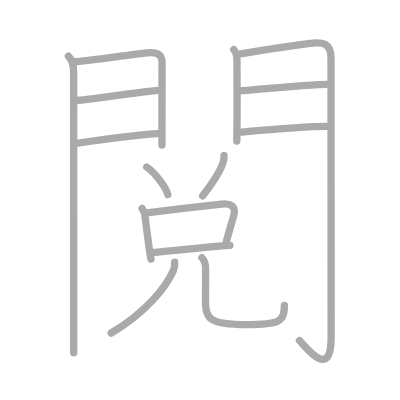
t = 0.00 s
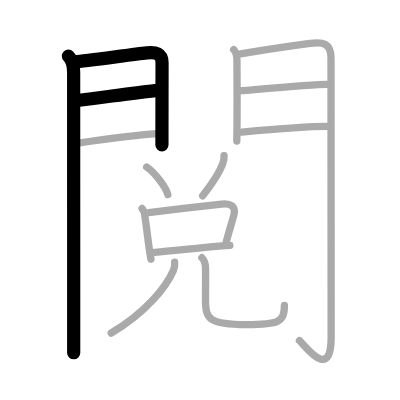
t = 3.00 s
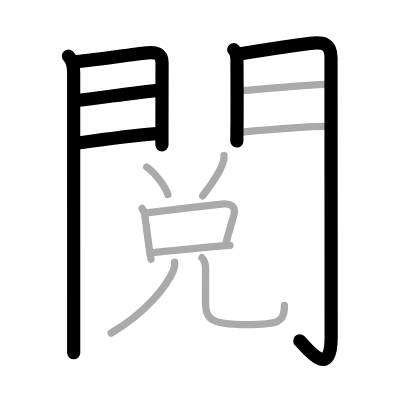
t = 6.00 s
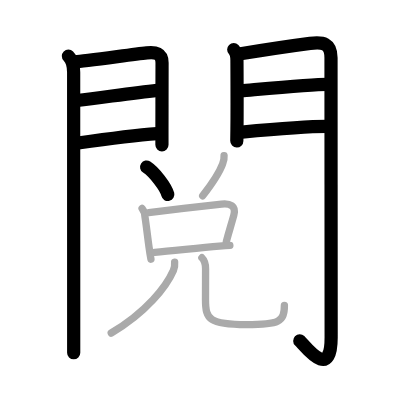
t = 9.00 s
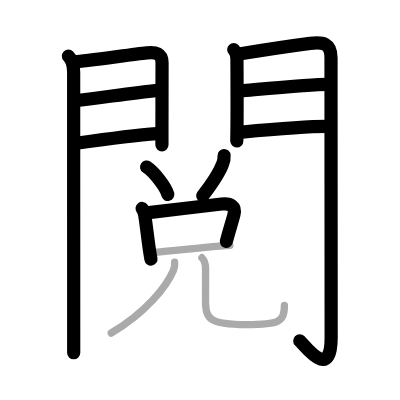
t = 12.00 s
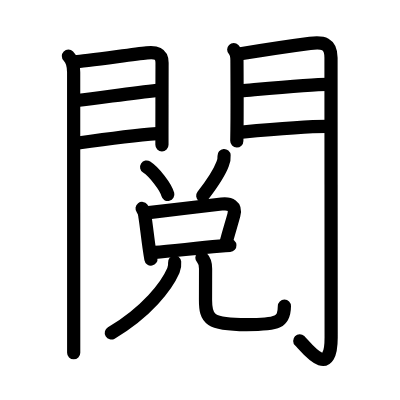
t = 15.00 s

The animated SVG that drew these frames (rendered in a browser with its animation timeline set to each time). Animation: 15 SMIL elements (animate=15); one cycle of 15.00 s.

<?xml version="1.0" standalone="no"?>
<!DOCTYPE svg PUBLIC "-//W3C//DTD SVG 1.1//EN"   "http://www.w3.org/Graphics/SVG/1.1/DTD/svg11.dtd">
<svg width="400px" height="400px"  version="1.1" xmlns="http://www.w3.org/2000/svg">
  <defs>
    <marker id="Triangle" viewBox="0 0 10 10" refX="0" refY="5" markerUnits="strokeWidth" markerWidth="3" style="stroke-opacity:0%;fill:#aaaaaa;" markerHeight="2" orient="auto">
      <path d="M 0 0 L 10 5 L 0 10 z" />
    </marker>
    
    <marker id="Arrow" viewBox="0 0 10 10" refX="5" refY="5" markerUnits="strokeWidth" markerWidth="1.8" style="stroke-opacity:0%;fill:#770000;" markerHeight="2" orient="auto">
      <path d="M 0 4 L 6 4 L 4 1 L 10 5 L 4 9 L 6 6 L 0 6 z" />
        <circle cx="5" cy="5" r="5" />
      </marker>
    
    <marker id="TriangleRed" viewBox="0 0 10 10" refX="0" refY="5" markerUnits="strokeWidth" markerWidth="3" style="stroke-opacity:0%;fill:#CC0000;" markerHeight="2" orient="auto">
      <path d="M 0 0 L 10 5 L 0 10 z" />
    </marker>
    
    <marker id="ArrowRed" viewBox="0 0 10 10" refX="5" refY="5" markerUnits="strokeWidth" markerWidth="1.8" style="stroke-opacity:0%;fill:#CC0000;" markerHeight="2" orient="auto">
      <path d="M 0 4 L 6 4 L 4 1 L 10 5 L 4 9 L 6 6 L 0 6 z" />
        <circle cx="5" cy="5" r="5" />
      </marker>
    
  </defs>
  
  <path style="fill:#ffffff; fill-opacity:100%; fill-rule:evenodd; stroke-width:0;" d="M 0 0 L 400px 0 L 400px 400px L 0 400px L 0 0" />

  <g transform="scale(3.6697247706422 3.6697247706422)">
<path style="fill:none; fill-opacity:0%; fill-rule:evenodd; stroke:#aaaaaa; stroke-opacity:100%; stroke-width: 1.5pt; stroke-linejoin:round; stroke-linecap:round;" d="M18.64 15.29c1.03 1.03 1.43 2.71 1.43 4.4c0 2.54 0.01 50.61 0.01 69.3c0 3.82 0 6.42 0 7.14"></path>
<path style="fill:none; fill-opacity:0%; fill-rule:evenodd; stroke:#aaaaaa; stroke-opacity:100%; stroke-width: 1.5pt; stroke-linejoin:round; stroke-linecap:round;" d="M20.52 16.83c2.15-0.09 15.04-1.91 19.47-2.41c2.39-0.27 4.18 0.05 4.17 2.7c0 3.5-0.02 12.07-0.03 18.01c0 1.76 0 3.28 0 4.38"></path>
<path style="fill:none; fill-opacity:0%; fill-rule:evenodd; stroke:#aaaaaa; stroke-opacity:100%; stroke-width: 1.5pt; stroke-linejoin:round; stroke-linecap:round;" d="M20.95 27.39c7.42-0.89 15.05-2.02 21.88-2.76"></path>
<path style="fill:none; fill-opacity:0%; fill-rule:evenodd; stroke:#aaaaaa; stroke-opacity:100%; stroke-width: 1.5pt; stroke-linejoin:round; stroke-linecap:round;" d="M21.27 38.98c8.11-1.15 14.39-2.03 21.56-2.56"></path>
<path style="fill:none; fill-opacity:0%; fill-rule:evenodd; stroke:#aaaaaa; stroke-opacity:100%; stroke-width: 1.5pt; stroke-linejoin:round; stroke-linecap:round;" d="M63.69 13.51c0.71 0.71 0.88 1.99 0.88 2.98c0 0.57 0.08 13.19 0 18.76c-0.02 1.7-0.04 3.08-0.04 3.17"></path>
<path style="fill:none; fill-opacity:0%; fill-rule:evenodd; stroke:#aaaaaa; stroke-opacity:100%; stroke-width: 1.5pt; stroke-linejoin:round; stroke-linecap:round;" d="M65.55 14.66c5.01-0.83 13.78-2.16 18.95-2.84c3.5-0.46 5.7-0.04 5.7 3.93c0 20.38 0.04 62.53 0.04 76.13c0 12.31-7.19 2.22-8.64 0.93"></path>
<path style="fill:none; fill-opacity:0%; fill-rule:evenodd; stroke:#aaaaaa; stroke-opacity:100%; stroke-width: 1.5pt; stroke-linejoin:round; stroke-linecap:round;" d="M65.74 24.72c5.63-0.47 19.59-1.74 23.4-1.74"></path>
<path style="fill:none; fill-opacity:0%; fill-rule:evenodd; stroke:#aaaaaa; stroke-opacity:100%; stroke-width: 1.5pt; stroke-linejoin:round; stroke-linecap:round;" d="M65.8 36.01c6.82-0.63 16.84-1.56 23.3-1.56"></path>
<path style="fill:none; fill-opacity:0%; fill-rule:evenodd; stroke:#aaaaaa; stroke-opacity:100%; stroke-width: 1.5pt; stroke-linejoin:round; stroke-linecap:round;" d="M39.96 45.51c2.04 1.32 5.26 5.44 5.77 7.5"></path>
<path style="fill:none; fill-opacity:0%; fill-rule:evenodd; stroke:#aaaaaa; stroke-opacity:100%; stroke-width: 1.5pt; stroke-linejoin:round; stroke-linecap:round;" d="M61.06 42.39c0.06 0.8-0.07 1.56-0.4 2.29c-0.84 2.26-2.16 4.44-5.43 8.69"></path>
<path style="fill:none; fill-opacity:0%; fill-rule:evenodd; stroke:#aaaaaa; stroke-opacity:100%; stroke-width: 1.5pt; stroke-linejoin:round; stroke-linecap:round;" d="M38.72 56.81c0.49 0.64 0.75 1.37 0.77 2.19c0.34 2.08 0.72 5.53 1.14 8.48c0.16 1.13 0.33 2.21 0.5 3.15"></path>
<path style="fill:none; fill-opacity:0%; fill-rule:evenodd; stroke:#aaaaaa; stroke-opacity:100%; stroke-width: 1.5pt; stroke-linejoin:round; stroke-linecap:round;" d="M40.52 57.94c5.3-0.67 15.1-1.77 19.86-2.34c2.29-0.27 4.03 0.47 3.34 3.02c-0.65 2.4-1.23 4.14-2.05 7.22"></path>
<path style="fill:none; fill-opacity:0%; fill-rule:evenodd; stroke:#aaaaaa; stroke-opacity:100%; stroke-width: 1.5pt; stroke-linejoin:round; stroke-linecap:round;" d="M42.18 68.77c4.82-0.4 11.64-1.17 17.57-1.68c1.04-0.09 2.01-0.17 2.89-0.22"></path>
<path style="fill:none; fill-opacity:0%; fill-rule:evenodd; stroke:#aaaaaa; stroke-opacity:100%; stroke-width: 1.5pt; stroke-linejoin:round; stroke-linecap:round;" d="M47.59 71.44c0.05 0.5-0.05 1.58-0.34 2.27C45.38 78 40 85 30.31 90.75"></path>
<path style="fill:none; fill-opacity:0%; fill-rule:evenodd; stroke:#aaaaaa; stroke-opacity:100%; stroke-width: 1.5pt; stroke-linejoin:round; stroke-linecap:round;" d="M55.02 70.23c0.69 0.69 1 1.65 1 2.98c0 3.06-0.02 4.75-0.02 8.54c0 5.25 1.05 6.72 11.15 6.72c8.85 0 10.35-0.72 10.35-5.26"></path>

<path style="fill:none; fill-opacity:0%; fill-rule:evenodd; stroke:#000000; stroke-opacity:100%; stroke-width: 2.7pt; stroke-linejoin:round; stroke-linecap:round;" d="M18.64 15.29c1.03 1.03 1.43 2.71 1.43 4.4c0 2.54 0.01 50.61 0.01 69.3c0 3.82 0 6.42 0 7.14" pathLength="100" stroke-dashoffset="100" stroke-dasharray="100 105"><animate id="dashAnim1" attributeName="stroke-dashoffset" from="100" to="0" dur="1s" calcMode="linear" fill="freeze"/></path>
<path style="fill:none; fill-opacity:0%; fill-rule:evenodd; stroke:#000000; stroke-opacity:100%; stroke-width: 2.7pt; stroke-linejoin:round; stroke-linecap:round;" d="M20.52 16.83c2.15-0.09 15.04-1.91 19.47-2.41c2.39-0.27 4.18 0.05 4.17 2.7c0 3.5-0.02 12.07-0.03 18.01c0 1.76 0 3.28 0 4.38" pathLength="100" stroke-dashoffset="100" stroke-dasharray="100 105"><animate id="dashAnim2" attributeName="stroke-dashoffset" from="100" to="0" dur="1s" calcMode="linear" begin="dashAnim1.end" fill="freeze"/></path>
<path style="fill:none; fill-opacity:0%; fill-rule:evenodd; stroke:#000000; stroke-opacity:100%; stroke-width: 2.7pt; stroke-linejoin:round; stroke-linecap:round;" d="M20.95 27.39c7.42-0.89 15.05-2.02 21.88-2.76" pathLength="100" stroke-dashoffset="100" stroke-dasharray="100 105"><animate id="dashAnim3" attributeName="stroke-dashoffset" from="100" to="0" dur="1s" calcMode="linear" begin="dashAnim2.end" fill="freeze"/></path>
<path style="fill:none; fill-opacity:0%; fill-rule:evenodd; stroke:#000000; stroke-opacity:100%; stroke-width: 2.7pt; stroke-linejoin:round; stroke-linecap:round;" d="M21.27 38.98c8.11-1.15 14.39-2.03 21.56-2.56" pathLength="100" stroke-dashoffset="100" stroke-dasharray="100 105"><animate id="dashAnim4" attributeName="stroke-dashoffset" from="100" to="0" dur="1s" calcMode="linear" begin="dashAnim3.end" fill="freeze"/></path>
<path style="fill:none; fill-opacity:0%; fill-rule:evenodd; stroke:#000000; stroke-opacity:100%; stroke-width: 2.7pt; stroke-linejoin:round; stroke-linecap:round;" d="M63.69 13.51c0.71 0.71 0.88 1.99 0.88 2.98c0 0.57 0.08 13.19 0 18.76c-0.02 1.7-0.04 3.08-0.04 3.17" pathLength="100" stroke-dashoffset="100" stroke-dasharray="100 105"><animate id="dashAnim5" attributeName="stroke-dashoffset" from="100" to="0" dur="1s" calcMode="linear" begin="dashAnim4.end" fill="freeze"/></path>
<path style="fill:none; fill-opacity:0%; fill-rule:evenodd; stroke:#000000; stroke-opacity:100%; stroke-width: 2.7pt; stroke-linejoin:round; stroke-linecap:round;" d="M65.55 14.66c5.01-0.83 13.78-2.16 18.95-2.84c3.5-0.46 5.7-0.04 5.7 3.93c0 20.38 0.04 62.53 0.04 76.13c0 12.31-7.19 2.22-8.64 0.93" pathLength="100" stroke-dashoffset="100" stroke-dasharray="100 105"><animate id="dashAnim6" attributeName="stroke-dashoffset" from="100" to="0" dur="1s" calcMode="linear" begin="dashAnim5.end" fill="freeze"/></path>
<path style="fill:none; fill-opacity:0%; fill-rule:evenodd; stroke:#000000; stroke-opacity:100%; stroke-width: 2.7pt; stroke-linejoin:round; stroke-linecap:round;" d="M65.74 24.72c5.63-0.47 19.59-1.74 23.4-1.74" pathLength="100" stroke-dashoffset="100" stroke-dasharray="100 105"><animate id="dashAnim7" attributeName="stroke-dashoffset" from="100" to="0" dur="1s" calcMode="linear" begin="dashAnim6.end" fill="freeze"/></path>
<path style="fill:none; fill-opacity:0%; fill-rule:evenodd; stroke:#000000; stroke-opacity:100%; stroke-width: 2.7pt; stroke-linejoin:round; stroke-linecap:round;" d="M65.8 36.01c6.82-0.63 16.84-1.56 23.3-1.56" pathLength="100" stroke-dashoffset="100" stroke-dasharray="100 105"><animate id="dashAnim8" attributeName="stroke-dashoffset" from="100" to="0" dur="1s" calcMode="linear" begin="dashAnim7.end" fill="freeze"/></path>
<path style="fill:none; fill-opacity:0%; fill-rule:evenodd; stroke:#000000; stroke-opacity:100%; stroke-width: 2.7pt; stroke-linejoin:round; stroke-linecap:round;" d="M39.96 45.51c2.04 1.32 5.26 5.44 5.77 7.5" pathLength="100" stroke-dashoffset="100" stroke-dasharray="100 105"><animate id="dashAnim9" attributeName="stroke-dashoffset" from="100" to="0" dur="1s" calcMode="linear" begin="dashAnim8.end" fill="freeze"/></path>
<path style="fill:none; fill-opacity:0%; fill-rule:evenodd; stroke:#000000; stroke-opacity:100%; stroke-width: 2.7pt; stroke-linejoin:round; stroke-linecap:round;" d="M61.06 42.39c0.06 0.8-0.07 1.56-0.4 2.29c-0.84 2.26-2.16 4.44-5.43 8.69" pathLength="100" stroke-dashoffset="100" stroke-dasharray="100 105"><animate id="dashAnim10" attributeName="stroke-dashoffset" from="100" to="0" dur="1s" calcMode="linear" begin="dashAnim9.end" fill="freeze"/></path>
<path style="fill:none; fill-opacity:0%; fill-rule:evenodd; stroke:#000000; stroke-opacity:100%; stroke-width: 2.7pt; stroke-linejoin:round; stroke-linecap:round;" d="M38.72 56.81c0.49 0.64 0.75 1.37 0.77 2.19c0.34 2.08 0.72 5.53 1.14 8.48c0.16 1.13 0.33 2.21 0.5 3.15" pathLength="100" stroke-dashoffset="100" stroke-dasharray="100 105"><animate id="dashAnim11" attributeName="stroke-dashoffset" from="100" to="0" dur="1s" calcMode="linear" begin="dashAnim10.end" fill="freeze"/></path>
<path style="fill:none; fill-opacity:0%; fill-rule:evenodd; stroke:#000000; stroke-opacity:100%; stroke-width: 2.7pt; stroke-linejoin:round; stroke-linecap:round;" d="M40.52 57.94c5.3-0.67 15.1-1.77 19.86-2.34c2.29-0.27 4.03 0.47 3.34 3.02c-0.65 2.4-1.23 4.14-2.05 7.22" pathLength="100" stroke-dashoffset="100" stroke-dasharray="100 105"><animate id="dashAnim12" attributeName="stroke-dashoffset" from="100" to="0" dur="1s" calcMode="linear" begin="dashAnim11.end" fill="freeze"/></path>
<path style="fill:none; fill-opacity:0%; fill-rule:evenodd; stroke:#000000; stroke-opacity:100%; stroke-width: 2.7pt; stroke-linejoin:round; stroke-linecap:round;" d="M42.18 68.77c4.82-0.4 11.64-1.17 17.57-1.68c1.04-0.09 2.01-0.17 2.89-0.22" pathLength="100" stroke-dashoffset="100" stroke-dasharray="100 105"><animate id="dashAnim13" attributeName="stroke-dashoffset" from="100" to="0" dur="1s" calcMode="linear" begin="dashAnim12.end" fill="freeze"/></path>
<path style="fill:none; fill-opacity:0%; fill-rule:evenodd; stroke:#000000; stroke-opacity:100%; stroke-width: 2.7pt; stroke-linejoin:round; stroke-linecap:round;" d="M47.59 71.44c0.05 0.5-0.05 1.58-0.34 2.27C45.38 78 40 85 30.31 90.75" pathLength="100" stroke-dashoffset="100" stroke-dasharray="100 105"><animate id="dashAnim14" attributeName="stroke-dashoffset" from="100" to="0" dur="1s" calcMode="linear" begin="dashAnim13.end" fill="freeze"/></path>
<path style="fill:none; fill-opacity:0%; fill-rule:evenodd; stroke:#000000; stroke-opacity:100%; stroke-width: 2.7pt; stroke-linejoin:round; stroke-linecap:round;" d="M55.02 70.23c0.69 0.69 1 1.65 1 2.98c0 3.06-0.02 4.75-0.02 8.54c0 5.25 1.05 6.72 11.15 6.72c8.85 0 10.35-0.72 10.35-5.26" pathLength="100" stroke-dashoffset="100" stroke-dasharray="100 105"><animate id="dashAnim15" attributeName="stroke-dashoffset" from="100" to="0" dur="1s" calcMode="linear" begin="dashAnim14.end" fill="freeze"/></path>

</g>

</svg>  
          
